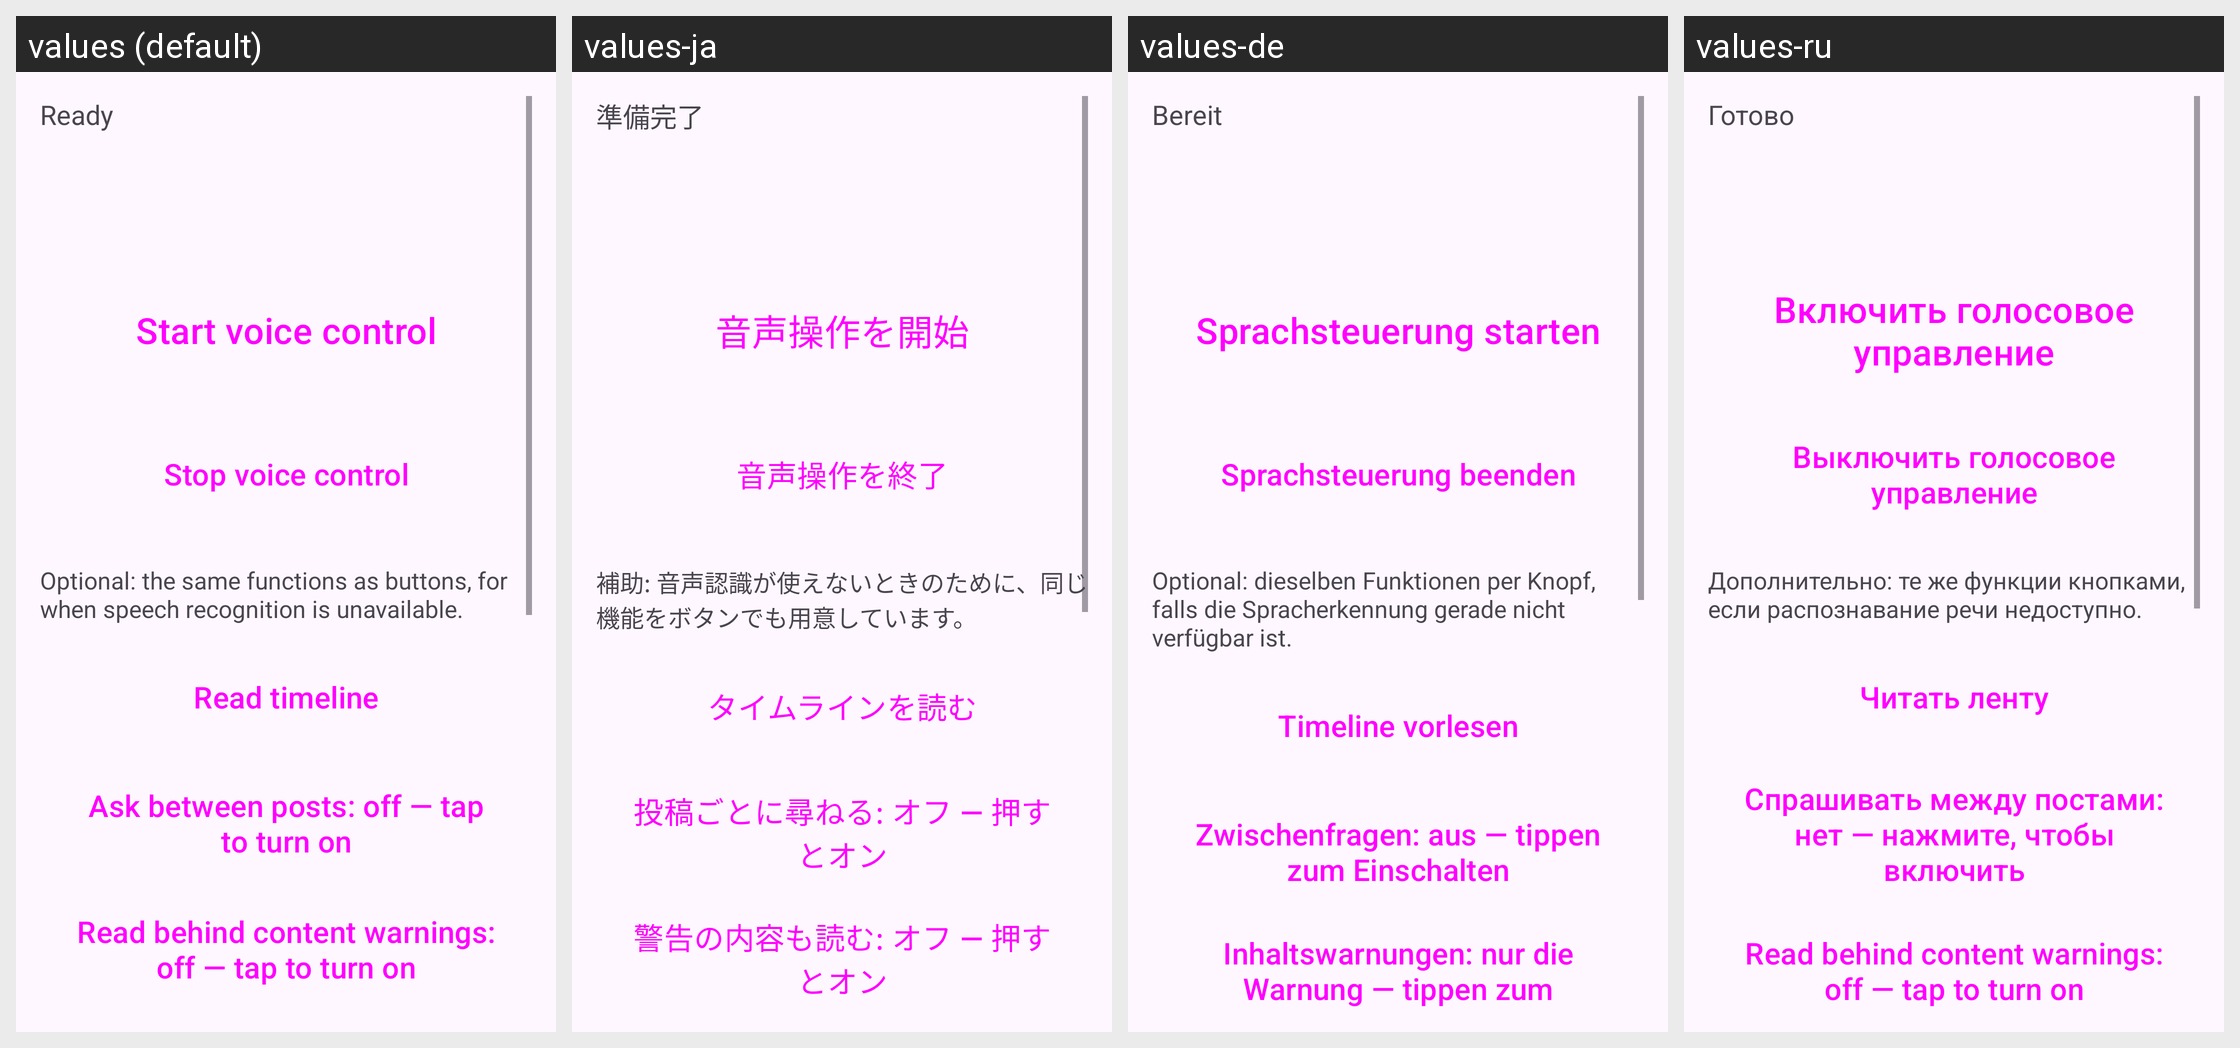

The Android screen above is rendered under several locales of the same app. Produce the string resources it draws, with the default and per-locale values.
Android screen res/layout/activity_main.xml rendered under 4 locales, left to right: values (default), values-ja, values-de, values-ru. Device: Nexus 5 (rendered at 1080×1920; each locale shown at half size, 540×960, under a caption strip naming it); theme Theme.PeromaVoice.
Strings drawn on this screen, with the default value and each locale's value (text and hints the layout hard-codes, and strings that could not be matched under every locale, appear in the picture but are not listed):

idle
  values: Ready
  values-ja: 準備完了
  values-de: Bereit
  values-ru: Готово

start_voice
  values: Start voice control
  values-ja: 音声操作を開始
  values-de: Sprachsteuerung starten
  values-ru: Включить голосовое управление

stop_voice
  values: Stop voice control
  values-ja: 音声操作を終了
  values-de: Sprachsteuerung beenden
  values-ru: Выключить голосовое управление

manual_hint
  values: Optional: the same functions as buttons, for when speech recognition is unavailable.
  values-ja: 補助: 音声認識が使えないときのために、同じ機能をボタンでも用意しています。
  values-de: Optional: dieselben Funktionen per Knopf, falls die Spracherkennung gerade nicht verfügbar ist.
  values-ru: Дополнительно: те же функции кнопками, если распознавание речи недоступно.

read_timeline
  values: Read timeline
  values-ja: タイムラインを読む
  values-de: Timeline vorlesen
  values-ru: Читать ленту

pauses_state_off
  values: Ask between posts: off — tap to turn on
  values-ja: 投稿ごとに尋ねる: オフ — 押すとオン
  values-de: Zwischenfragen: aus — tippen zum Einschalten
  values-ru: Спрашивать между постами: нет — нажмите, чтобы включить

warnings_state_off
  values: Read behind content warnings: off — tap to turn on
  values-ja: 警告の内容も読む: オフ — 押すとオン
  values-de: Inhaltswarnungen: nur die Warnung — tippen zum Einschalten
  values-ru: Read behind content warnings: off — tap to turn on  [not translated; the default value is used]
